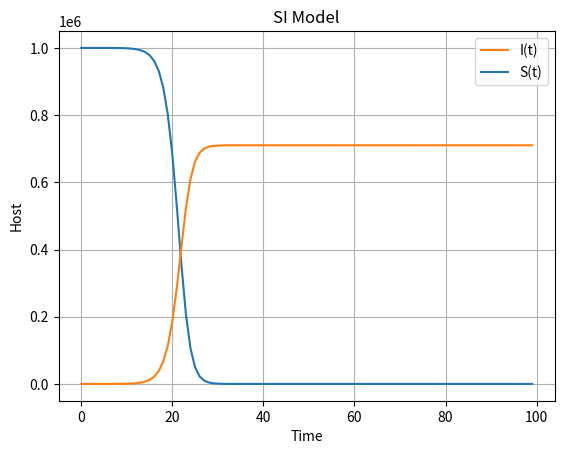

Recreate this plot in Python.
import matplotlib.pyplot as plt

N = 1000000
It = 1
St = N - It
beta = 0.8/N

sus = [] # 시간이 증가함에 따라 각 항목 별로 값을 저장할 배열
inf = []

def rate(St, It, N):
    t = 0
    while (t < 100):
        It = It + (beta * St * It) # Infectious 변화량
        St = St - (beta * St * It) # Susceptible 변화량

        sus.append(St) # 시간이 증가 함에 따른 각 항목의 값을 배열에 append
        inf.append(It)
        t += 1

rate(St, It, N)

plt.title("SI Model")

sus_val, = plt.plot(sus, label='S(t)')
inf_val, =plt.plot(inf, label='I(t)')
plt.legend(handles=[inf_val, sus_val])

plt.xlabel('Time')
plt.ylabel('Host')
plt.grid()

plt.show()
